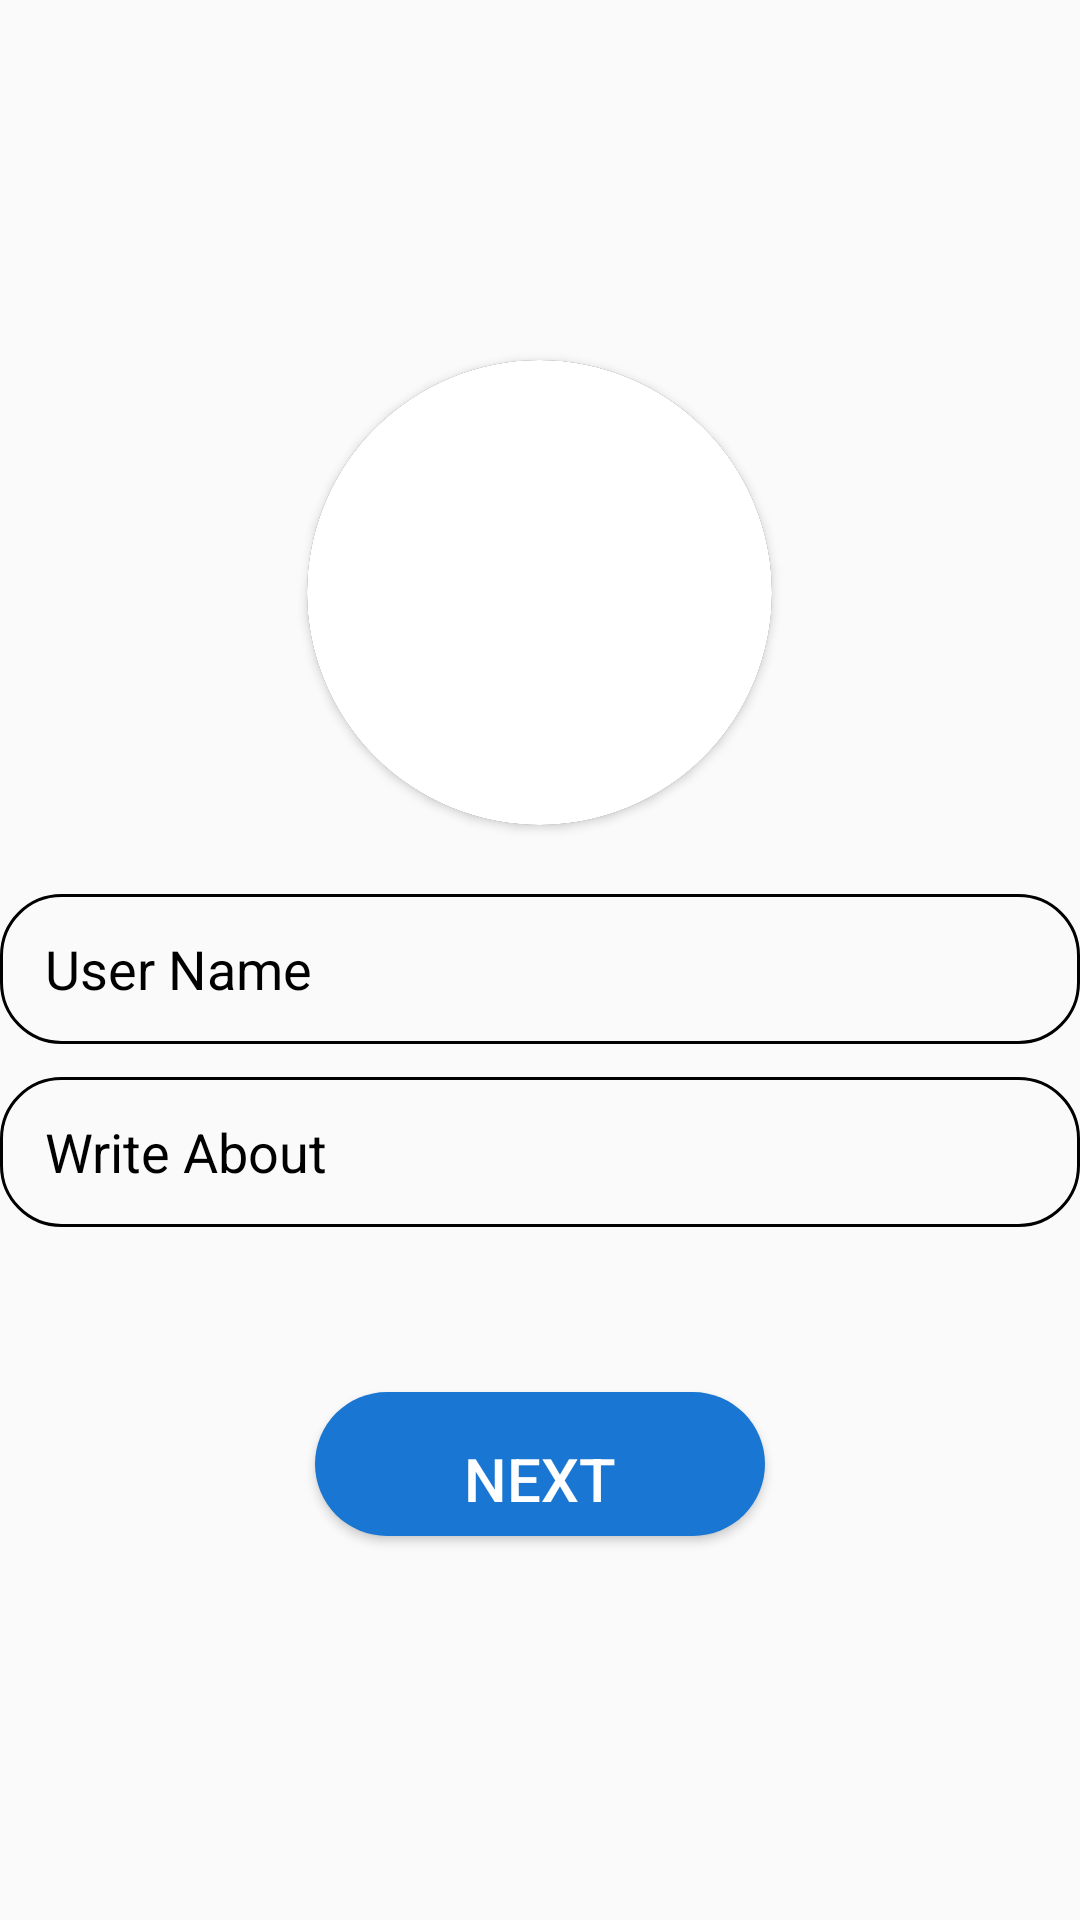

Reconstruct the res/layout file that produces this screen, plus the resources it refers to.
<!-- AndroidManifest.xml: application theme Theme.Chatapplication -->
<!-- res/layout/activity_profilesetup.xml -->
<?xml version="1.0" encoding="utf-8"?>
<androidx.constraintlayout.widget.ConstraintLayout xmlns:android="http://schemas.android.com/apk/res/android"
    xmlns:app="http://schemas.android.com/apk/res-auto"
    xmlns:tools="http://schemas.android.com/tools"
    android:id="@+id/main"
    android:layout_width="match_parent"
    android:layout_height="match_parent"
    android:layout_gravity="center"
    tools:context=".MainActivity">

    <RelativeLayout
        android:layout_width="match_parent"
        android:layout_height="match_parent"
        tools:context=".login"
        tools:layout_editor_absoluteX="16dp"
        tools:layout_editor_absoluteY="-112dp">




        <androidx.cardview.widget.CardView

            android:id="@+id/edt_circle"
            android:layout_width="155dp"
            android:layout_height="155dp"
            android:layout_marginTop="120dp"
             android:layout_centerHorizontal="true"
            android:scaleType="centerCrop"
            app:cardBackgroundColor="@color/black"
            app:cardCornerRadius="150dp">
        <ImageView
            android:id="@+id/img"
            android:layout_width="match_parent"
            android:layout_height="match_parent"
            android:scaleType="centerCrop"
            android:src="@color/white"/>


        </androidx.cardview.widget.CardView>




        <EditText
            android:id="@+id/edt_name"
            android:layout_width="378dp"
            android:layout_height="50dp"
            android:layout_centerHorizontal="true"
            android:layout_below="@id/edt_circle"
            android:layout_marginTop="23dp"
            android:background="@drawable/edit_background"
            android:elevation="10dp"
            android:hint="User Name"
            android:paddingLeft="15dp"
            android:textColor="@color/white"
            android:textColorHint="@color/black"
            tools:ignore="MissingConstraints"
            tools:layout_editor_absoluteX="16dp"
            tools:layout_editor_absoluteY="296dp" />


        <EditText
            android:id="@+id/edt_about"
            android:layout_width="378dp"
            android:layout_height="50dp"
            android:layout_below="@id/edt_name"
            android:layout_marginTop="11dp"
            android:background="@drawable/edit_background"
            android:elevation="10dp"
            android:hint="Write About"
            android:paddingLeft="15dp"
            android:textColor="@color/white"
            android:textColorHint="@color/black"
            tools:ignore="MissingConstraints"
            tools:layout_editor_absoluteX="16dp"
            tools:layout_editor_absoluteY="374dp"
            android:layout_centerHorizontal="true"/>

        <Button
            android:id="@+id/btnnext"
            android:layout_width="150dp"
            android:layout_height="wrap_content"
            android:layout_below="@+id/edt_about"
            android:layout_centerVertical="true"
            android:layout_marginTop="55dp"
            android:background="@drawable/btn_background"
            android:layout_centerHorizontal="true"
            android:paddingTop="10dp"
            android:text="Next"
            android:textColor="@color/white"
            android:textSize="20sp"
            tools:ignore="ExtraText,MissingConstraints"
            tools:layout_editor_absoluteX="130dp"
            tools:layout_editor_absoluteY="465dp" />

        <View
            android:id="@+id/myView"
            android:layout_width="wrap_content"
            android:layout_height="match_parent" />

    </RelativeLayout>

</androidx.constraintlayout.widget.ConstraintLayout>
<!-- resources referenced by this layout -->
<resources>
  <color name="black">#FF000000</color>
  <color name="white">#FFFFFFFF</color>
  <!-- drawable btn_background (drawable) -->
  <?xml version="1.0" encoding="utf-8"?>
  <shape xmlns:android="http://schemas.android.com/apk/res/android">
  <corners android:radius="25dp"/>
      <solid android:color="@color/blueultra"/>
  
  </shape>
  <!-- drawable edit_background (drawable) -->
  <?xml version="1.0" encoding="utf-8"?>
  <shape xmlns:android="http://schemas.android.com/apk/res/android">
  <corners android:radius="20dp"/>
      <stroke android:color="@color/black"
          android:width="1dp"/>
  </shape>
  <style name="Theme.Chatapplication" parent="Base.Theme.Chatapplication" />
  <color name="blueultra">#1976D2</color>
  <style name="Base.Theme.Chatapplication" parent="Theme.AppCompat.Light.NoActionBar">
          
          
      </style>
</resources>
